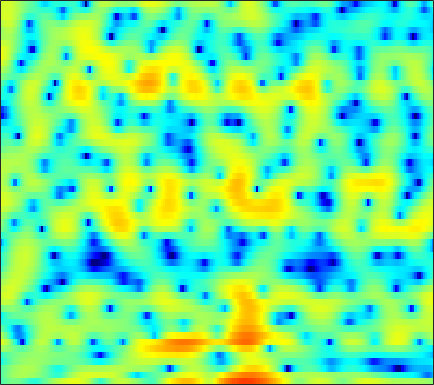

Source data for this figure (header and first rows):
-2.7889, -2.2099, -1.5436, -1.0269, -0.75756, -0.57407, -0.50149, -0.55815, -0.76852, -1.1718, -1.7068, -2.1861, -2.9024, -3.6489, -4.16, -4.5803, -4.5869, -4.2628, -3.5098, -2.5453, -1.5547, -0.82646, 0.077567, 0.89595
-2.267, -1.574, -0.7188, 0.03274, 0.5212, 1.06, 1.475, 1.71, 1.921, 2.03, 2.049, 2.007, 1.884, 1.692, 1.507, 1.214, 0.8722, 0.5762, 0.1301, -0.39, -0.9893, -1.492, -2.238, -3.023
-2.305, -1.749, -1.032, -0.3597, 0.104, 0.6621, 1.142, 1.448, 1.782, 2.031, 2.196, 2.267, 2.281, 2.201, 2.086, 1.853, 1.526, 1.217, 0.7028, 0.08032, -0.6602, -1.3, -2.253, -3.282
-5.782, -4.768, -3.583, -2.566, -1.907, -1.143, -0.4997, -0.08682, 0.38, 0.7489, 1.036, 1.201, 1.358, 1.445, 1.467, 1.448, 1.374, 1.279, 1.112, 0.9038, 0.663, 0.4712, 0.2059, -0.04757
-4.184, -3.426, -2.57, -1.885, -1.464, -1.012, -0.6422, -0.4043, -0.1346, 0.1021, 0.3169, 0.4654, 0.6622, 0.8347, 0.9445, 1.061, 1.129, 1.138, 1.111, 1.03, 0.9017, 0.7795, 0.5929, 0.3947
1.545, 1.415, 1.153, 0.7842, 0.4361, -0.1062, -0.7054, -1.148, -1.642, -1.907, -1.845, -1.584, -1.007, -0.3268, 0.1905, 0.8143, 1.297, 1.537, 1.688, 1.631, 1.361, 1.017, 0.3949, -0.3702
5.115, 4.36, 3.207, 1.841, 0.6565, -1.206, -3.511, -5.7, -9.814, -17.79, -20.63, -12.15, -6.62, -3.219, -1.396, 0.4427, 1.748, 2.436, 2.985, 3.138, 2.868, 2.362, 1.214, -0.6378
2.225, 1.129, -0.5593, -2.547, -4.246, -6.802, -9.495, -11.28, -12.6, -12.3, -10.8, -9.235, -6.907, -4.639, -3.09, -1.304, 0.1297, 0.9818, 1.844, 2.385, 2.657, 2.695, 2.56, 2.281
-1.257, -2.115, -3.424, -4.985, -6.361, -8.536, -10.99, -12.61, -13.22, -11.6, -9.24, -7.539, -5.46, -3.664, -2.501, -1.139, -0.0001943, 0.7148, 1.496, 2.086, 2.503, 2.717, 2.884, 2.943
-4.977, -4.683, -4.396, -4.261, -4.245, -4.291, -4.333, -4.295, -4.096, -3.707, -3.139, -2.629, -1.873, -1.089, -0.5121, 0.2157, 0.8794, 1.321, 1.824, 2.218, 2.501, 2.63, 2.693, 2.641
-7.137, -5.409, -3.83, -2.805, -2.275, -1.784, -1.475, -1.318, -1.159, -1.006, -0.8115, -0.6322, -0.3513, -0.005528, 0.2857, 0.7224, 1.161, 1.48, 1.857, 2.157, 2.364, 2.432, 2.417, 2.245
-0.8534, -0.4402, 0.0412, 0.3797, 0.5019, 0.4914, 0.2783, -0.0007802, -0.5177, -1.145, -1.783, -2.154, -2.384, -2.239, -1.881, -1.226, -0.5066, 0.01317, 0.6194, 1.111, 1.472, 1.655, 1.782, 1.772
2.946, 3.108, 3.217, 3.155, 2.964, 2.465, 1.641, 0.7603, -0.8692, -3.195, -6.665, -10.5, -16.82, -12.53, -8.734, -5.577, -3.657, -2.69, -1.805, -1.217, -0.8053, -0.5429, -0.2125, 0.0798
3.577, 3.992, 4.331, 4.427, 4.334, 3.96, 3.29, 2.579, 1.343, -0.2059, -1.981, -3.257, -4.481, -4.82, -4.662, -4.401, -4.383, -4.623, -5.267, -6.136, -6.854, -6.978, -6.474, -5.441
2.393, 3.079, 3.746, 4.149, 4.295, 4.295, 4.08, 3.786, 3.239, 2.557, 1.76, 1.112, 0.2233, -0.7145, -1.493, -2.713, -4.245, -5.741, -8.451, -12.55, -19.63, -24.08, -16.74, -12.57
1.168, 1.833, 2.582, 3.163, 3.484, 3.76, 3.865, 3.834, 3.654, 3.316, 2.844, 2.397, 1.679, 0.8085, 0.05508, -1.086, -2.42, -3.525, -5.111, -6.714, -8.156, -9.015, -9.887, -10.61
-0.6314, 0.1186, 1.042, 1.852, 2.362, 2.902, 3.276, 3.449, 3.534, 3.454, 3.22, 2.946, 2.446, 1.806, 1.242, 0.3716, -0.6133, -1.407, -2.524, -3.68, -4.838, -5.709, -6.847, -8.018
-3.545, -2.262, -0.7782, 0.4492, 1.223, 2.067, 2.708, 3.06, 3.369, 3.501, 3.455, 3.313, 2.985, 2.508, 2.049, 1.317, 0.4621, -0.2536, -1.29, -2.399, -3.548, -4.408, -5.526, -6.562
-5.201, -3.609, -1.835, -0.3765, 0.5434, 1.568, 2.379, 2.854, 3.318, 3.595, 3.689, 3.639, 3.423, 3.026, 2.617, 1.925, 1.06, 0.2905, -0.8873, -2.243, -3.77, -4.999, -6.697, -8.263
-4.554, -3.515, -2.123, -0.7956, 0.1183, 1.195, 2.095, 2.647, 3.217, 3.597, 3.792, 3.814, 3.68, 3.36, 3.002, 2.353, 1.494, 0.7138, -0.5549, -2.133, -4.114, -5.976, -9.268, -14.35
-6.815, -5.522, -3.723, -2.049, -0.9372, 0.3443, 1.385, 2.023, 2.69, 3.146, 3.41, 3.485, 3.425, 3.195, 2.907, 2.374, 1.689, 1.071, 0.1185, -0.9896, -2.266, -3.327, -4.823, -6.227
-12.14, -8.574, -5.428, -3.245, -1.997, -0.6836, 0.34, 0.9644, 1.615, 2.094, 2.384, 2.488, 2.46, 2.247, 1.97, 1.483, 0.9016, 0.4296, -0.1807, -0.7002, -1.101, -1.308, -1.47, -1.469
-4.511, -3.951, -3.198, -2.54, -2.117, -1.618, -1.095, -0.6777, -0.09107, 0.4784, 0.9116, 1.101, 1.11, 0.8142, 0.385, -0.445, -1.578, -2.5, -3.547, -3.92, -3.354, -2.52, -1.258, -0.08411
-0.6298, -1.095, -1.935, -3.159, -4.33, -5.947, -6.717, -6.129, -4.341, -2.625, -1.354, -0.7646, -0.422, -0.5937, -1.079, -2.33, -4.403, -6.895, -13.03, -26.18, -10.3, -5.838, -2.151, 0.3031
0.4185, -0.2802, -1.634, -3.718, -5.907, -9.986, -13.54, -11.61, -7.659, -4.954, -3.35, -2.637, -2.167, -2.108, -2.287, -2.773, -3.394, -3.896, -4.324, -4.131, -3.124, -2.026, -0.4221, 1.066
1.725, 1.362, 0.6436, -0.2629, -1.018, -1.952, -2.628, -2.89, -2.985, -3.015, -3.113, -3.286, -3.683, -4.142, -4.426, -4.528, -4.364, -4.016, -3.32, -2.474, -1.54, -0.8244, 0.134, 1.03
3.622, 3.471, 3.117, 2.65, 2.236, 1.621, 0.9664, 0.4383, -0.3451, -1.332, -2.595, -3.822, -5.953, -8.799, -11.16, -12.33, -9.825, -7.557, -5.131, -3.331, -1.996, -1.227, -0.4481, 0.1553
4.631, 4.541, 4.325, 3.982, 3.663, 3.148, 2.529, 1.988, 1.142, 0.1155, -1.199, -2.437, -4.499, -7.08, -9.097, -9.992, -8.203, -6.363, -4.382, -2.987, -2.123, -1.76, -1.615, -1.802
4.095, 4.06, 3.886, 3.558, 3.243, 2.776, 2.286, 1.929, 1.462, 1.009, 0.5045, 0.1005, -0.4787, -1.03, -1.349, -1.577, -1.536, -1.406, -1.237, -1.213, -1.454, -1.863, -2.797, -4.329
3.008, 2.987, 2.615, 1.914, 1.224, 0.2659, -0.4189, -0.5729, -0.3219, 0.2403, 0.835, 1.199, 1.534, 1.715, 1.781, 1.747, 1.642, 1.477, 1.17, 0.6968, 0.006419, -0.7019, -1.969, -3.688
2.544, 2.404, 1.593, -0.01622, -1.931, -6.035, -13.55, -13.71, -6.319, -2.327, 0.03358, 1.185, 2.194, 2.754, 2.941, 2.976, 2.775, 2.526, 2.071, 1.52, 0.884, 0.3605, -0.4115, -1.258
2.785, 2.6, 1.994, 0.9633, -0.07268, -1.614, -2.728, -2.767, -1.811, -0.4052, 0.8227, 1.506, 2.073, 2.268, 2.181, 1.813, 1.183, 0.5939, -0.2814, -1.107, -1.715, -1.98, -2.099, -2.066
3.04, 2.964, 2.772, 2.468, 2.212, 1.89, 1.667, 1.605, 1.66, 1.794, 1.911, 1.917, 1.755, 1.326, 0.7979, -0.2581, -1.761, -3.271, -5.813, -8.848, -10.8, -10.1, -7.806, -5.751
2.53, 2.586, 2.621, 2.616, 2.598, 2.561, 2.515, 2.474, 2.439, 2.358, 2.207, 2.015, 1.613, 0.9897, 0.341, -0.8452, -2.478, -4.079, -6.861, -10.35, -12.72, -11.69, -8.904, -6.562
1, 1.224, 1.465, 1.657, 1.76, 1.862, 1.943, 1.993, 2.032, 2.056, 2.029, 1.962, 1.77, 1.431, 1.055, 0.3931, -0.4642, -1.193, -2.223, -3.16, -3.812, -4.046, -4.058, -3.869
-1.266, -0.75, -0.233, 0.08424, 0.2191, 0.3123, 0.384, 0.4768, 0.6693, 0.9838, 1.37, 1.661, 1.989, 2.189, 2.233, 2.138, 1.873, 1.559, 1.04, 0.4292, -0.2522, -0.7927, -1.532, -2.312
-3.166, -2.364, -1.77, -1.664, -1.851, -2.396, -3.107, -3.492, -3.285, -2.196, -0.6442, 0.5095, 1.839, 2.849, 3.396, 3.838, 3.987, 3.914, 3.583, 2.989, 2.128, 1.286, -0.137, -1.948
-3.839, -3.377, -3.191, -3.52, -4.204, -5.945, -9.355, -14.74, -24.26, -9.377, -3.951, -1.354, 1.092, 2.783, 3.681, 4.481, 4.883, 4.959, 4.759, 4.222, 3.343, 2.433, 0.8341, -1.3
-5.507, -5.347, -5.199, -5.174, -5.29, -5.606, -5.991, -6.104, -5.545, -4.07, -2.128, -0.6966, 0.9861, 2.333, 3.101, 3.837, 4.249, 4.356, 4.247, 3.857, 3.187, 2.51, 1.377, -0.007055
-9.42, -9.213, -8.501, -7.524, -6.728, -5.667, -4.641, -3.849, -2.78, -1.651, -0.4986, 0.3423, 1.368, 2.233, 2.744, 3.248, 3.531, 3.594, 3.507, 3.224, 2.764, 2.32, 1.6, 0.7716
-19.67, -19.05, -14.87, -11.17, -8.978, -6.632, -4.744, -3.533, -2.115, -0.8848, 0.1844, 0.884, 1.668, 2.267, 2.605, 2.885, 2.99, 2.951, 2.771, 2.466, 2.07, 1.734, 1.272, 0.8017
-16.62, -16.08, -13.24, -10.21, -8.214, -5.952, -4.045, -2.822, -1.386, -0.1719, 0.836, 1.454, 2.098, 2.526, 2.707, 2.748, 2.571, 2.319, 1.823, 1.222, 0.5969, 0.1686, -0.2427, -0.4352
-8.375, -8.03, -7.277, -6.241, -5.332, -4.042, -2.69, -1.663, -0.4103, 0.7415, 1.71, 2.296, 2.862, 3.174, 3.206, 2.993, 2.447, 1.809, 0.6507, -0.8601, -2.601, -3.848, -4.928, -4.723
-4.972, -5.091, -5.32, -5.391, -5.22, -4.504, -3.256, -2.12, -0.5162, 0.9347, 2.138, 2.847, 3.505, 3.82, 3.82, 3.482, 2.724, 1.818, 0.1025, -2.406, -6.181, -10.6, -24.21, -14.47
-3.517, -4.457, -6.411, -9.652, -13.09, -13.67, -8.333, -5.128, -1.987, 0.2349, 1.862, 2.768, 3.626, 4.082, 4.198, 4.002, 3.413, 2.715, 1.387, -0.3409, -2.437, -4.065, -5.946, -6.98
-1.673, -2.468, -3.975, -5.93, -7.242, -7.407, -5.615, -3.892, -1.829, -0.1418, 1.198, 2.014, 2.862, 3.457, 3.718, 3.824, 3.623, 3.267, 2.521, 1.442, 0.03814, -1.269, -3.481, -6.659
0.1539, -0.1456, -0.7761, -1.48, -1.976, -2.457, -2.674, -2.695, -2.463, -1.998, -1.318, -0.7109, 0.1326, 0.9477, 1.449, 1.966, 2.256, 2.296, 2.138, 1.718, 1.063, 0.397, -0.6448, -1.799
2.157, 1.821, 1.138, 0.2106, -0.6366, -2.001, -3.623, -4.995, -6.858, -7.976, -7.399, -6.154, -4.254, -2.599, -1.553, -0.443, 0.405, 0.8881, 1.326, 1.566, 1.61, 1.548, 1.361, 1.117
4.341, 3.844, 2.948, 1.736, 0.5967, -1.346, -3.938, -6.568, -11.67, -19.49, -15.08, -10.93, -7.542, -5.364, -4.108, -2.731, -1.525, -0.6904, 0.2587, 1.049, 1.612, 1.907, 2.106, 2.102
5.682, 5.171, 4.317, 3.227, 2.244, 0.6929, -1.117, -2.546, -4.488, -6.065, -7.016, -7.392, -7.681, -7.807, -7.626, -6.721, -5.123, -3.707, -1.927, -0.4371, 0.7148, 1.34, 1.856, 2.019
5.303, 4.966, 4.375, 3.61, 2.899, 1.8, 0.5173, -0.518, -2.012, -3.627, -5.427, -7.011, -9.794, -14.33, -21.38, -20.7, -11.61, -7.961, -4.61, -2.311, -0.6418, 0.2679, 1.097, 1.513
3.433, 3.426, 3.244, 2.848, 2.41, 1.639, 0.6633, -0.2046, -1.497, -2.943, -4.558, -5.845, -7.588, -9.201, -9.923, -9.656, -8.086, -6.566, -4.526, -2.746, -1.297, -0.4288, 0.463, 1.062
1.311, 1.814, 2.167, 2.171, 1.974, 1.441, 0.6437, -0.1317, -1.342, -2.711, -4.139, -5.153, -6.281, -6.937, -7.013, -6.596, -5.686, -4.823, -3.563, -2.312, -1.195, -0.4768, 0.3126, 0.9288
0.7889, 1.666, 2.366, 2.613, 2.526, 2.087, 1.287, 0.4536, -0.9811, -2.815, -5.033, -6.942, -9.448, -10.61, -9.988, -8.057, -5.998, -4.627, -3.082, -1.812, -0.8043, -0.1839, 0.4603, 0.9266
2.5, 3.127, 3.646, 3.815, 3.708, 3.27, 2.466, 1.63, 0.1221, -1.902, -4.638, -7.401, -12.61, -16.82, -13.3, -8.667, -5.703, -4.109, -2.566, -1.465, -0.6962, -0.297, 0.02697, 0.1206
3.716, 4.039, 4.295, 4.322, 4.194, 3.797, 3.145, 2.494, 1.408, 0.1069, -1.341, -2.43, -3.681, -4.367, -4.434, -4.056, -3.448, -2.978, -2.435, -2.05, -1.802, -1.756, -1.883, -2.281
3.78, 4.02, 4.206, 4.212, 4.095, 3.768, 3.267, 2.769, 2.015, 1.174, 0.2997, -0.3277, -1.068, -1.693, -2.075, -2.501, -2.871, -3.16, -3.508, -3.815, -4.044, -4.156, -4.314, -4.614
3.531, 3.863, 4.129, 4.186, 4.075, 3.75, 3.233, 2.738, 1.984, 1.191, 0.4281, -0.08545, -0.6948, -1.268, -1.72, -2.436, -3.386, -4.31, -5.876, -7.56, -8.582, -8.303, -7.031, -5.742
